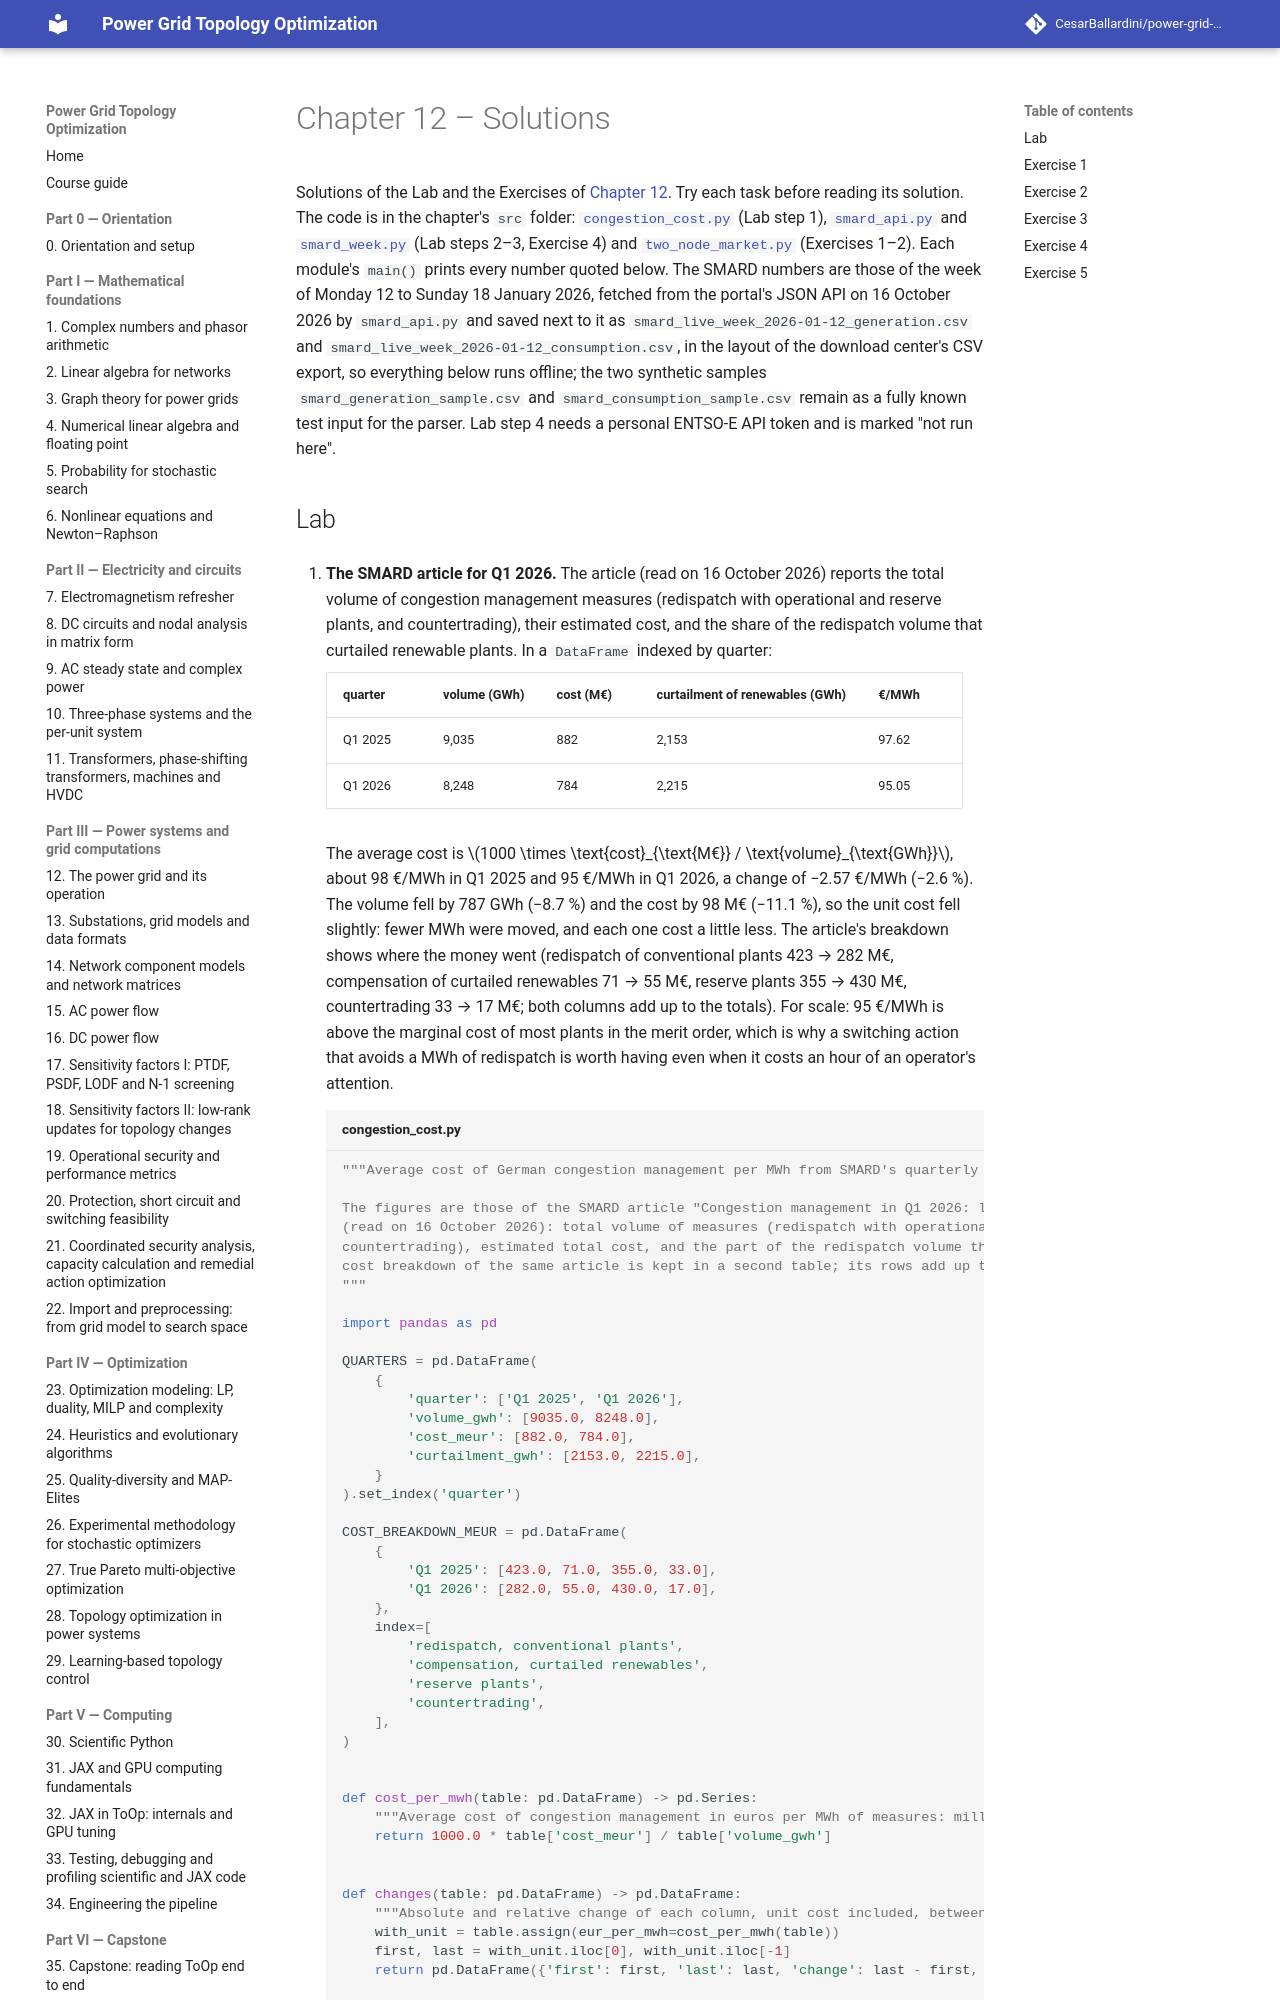

repository: CesarBallardini/power-grid-topology-optimization-course · page: 0.2.0/part-3-power-systems/ch12-power-grid-operation/solutions/index.html · generator: mkdocs

# Chapter 12 – Solutions

Solutions of the Lab and the Exercises of [Chapter 12](index.md). Try each task before reading its solution. The
code is in the chapter's `src` folder: [`congestion_cost.py`](src/congestion_cost.py) (Lab step 1),
[`smard_api.py`](src/smard_api.py) and [`smard_week.py`](src/smard_week.py) (Lab steps 2–3, Exercise 4) and
[`two_node_market.py`](src/two_node_market.py) (Exercises 1–2). Each module's `main()` prints every number quoted
below. The SMARD numbers are those of the week of Monday 12 to Sunday 18 January 2026, fetched from the portal's
JSON API on 16 October 2026 by `smard_api.py` and saved next to it as `smard_live_week_2026-01-12_generation.csv`
and `smard_live_week_2026-01-12_consumption.csv`, in the layout of the download center's CSV export, so everything
below runs offline; the two synthetic samples `smard_generation_sample.csv` and `smard_consumption_sample.csv`
remain as a fully known test input for the parser. Lab step 4 needs a personal ENTSO-E API token and is marked
"not run here".
